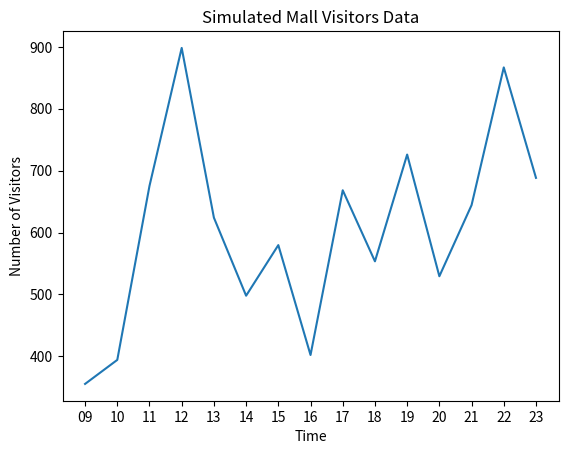

Recreate this plot in Python.
import random
import matplotlib.pyplot as plt
from datetime import datetime

class DataGenerator:
    # constructor to set default values 
    def __init__(self, data_range=(18, 21), base_shape='sin', noise_level=0.2):
        self.data_range = data_range
        self.base_shape = base_shape
        self.noise_level = noise_level

    # generate normalized random values between 0 to 1
    def __generate_normalized_value(self, time_index):
        
          # just simple pattern bases on even and odd
        if time_index % 2 == 0:  # Even indexes
            if time_index == 0:  # if its 9am it will be lowest
                return random.uniform(0.1,0.2)
            return random.uniform(0.4, 0.6) # otherwise random up down  
        else:  # Odd days
            if time_index == 3: #if its lunch time it will be at peak
                return random.uniform(0.7,0.9)
            if time_index == 13:
                return random.uniform(0.6,0.8) # at movie time it will be higher than normal
            return random.uniform(0.2, 0.4)


    # property that generate random values based on the given pattern
    @property
    def generate_value(self):
        times = [str(i).zfill(2) for i in range(9, 24)]  # 09 to 23
        data_points = []
        for i, time in enumerate(times):
            normalized_value = self.__generate_normalized_value(i)
            min_val, max_val = self.data_range
            value = (max_val - min_val) * normalized_value + min_val

            # adding noise to the data
            if self.base_shape == 'sin':
                value += self.noise_level * random.uniform(-1, 1)  # adding noise

            data_points.append(value)

        return times, data_points


# usage
if __name__ == '__main__':
    mall_data_gen = DataGenerator(data_range=(200, 1100))

    days, data_points = mall_data_gen.generate_value

    plt.plot(days, data_points)

    plt.xlabel('Time')
    plt.ylabel('Number of Visitors')
    plt.title('Simulated Mall Visitors Data')
    plt.show()
